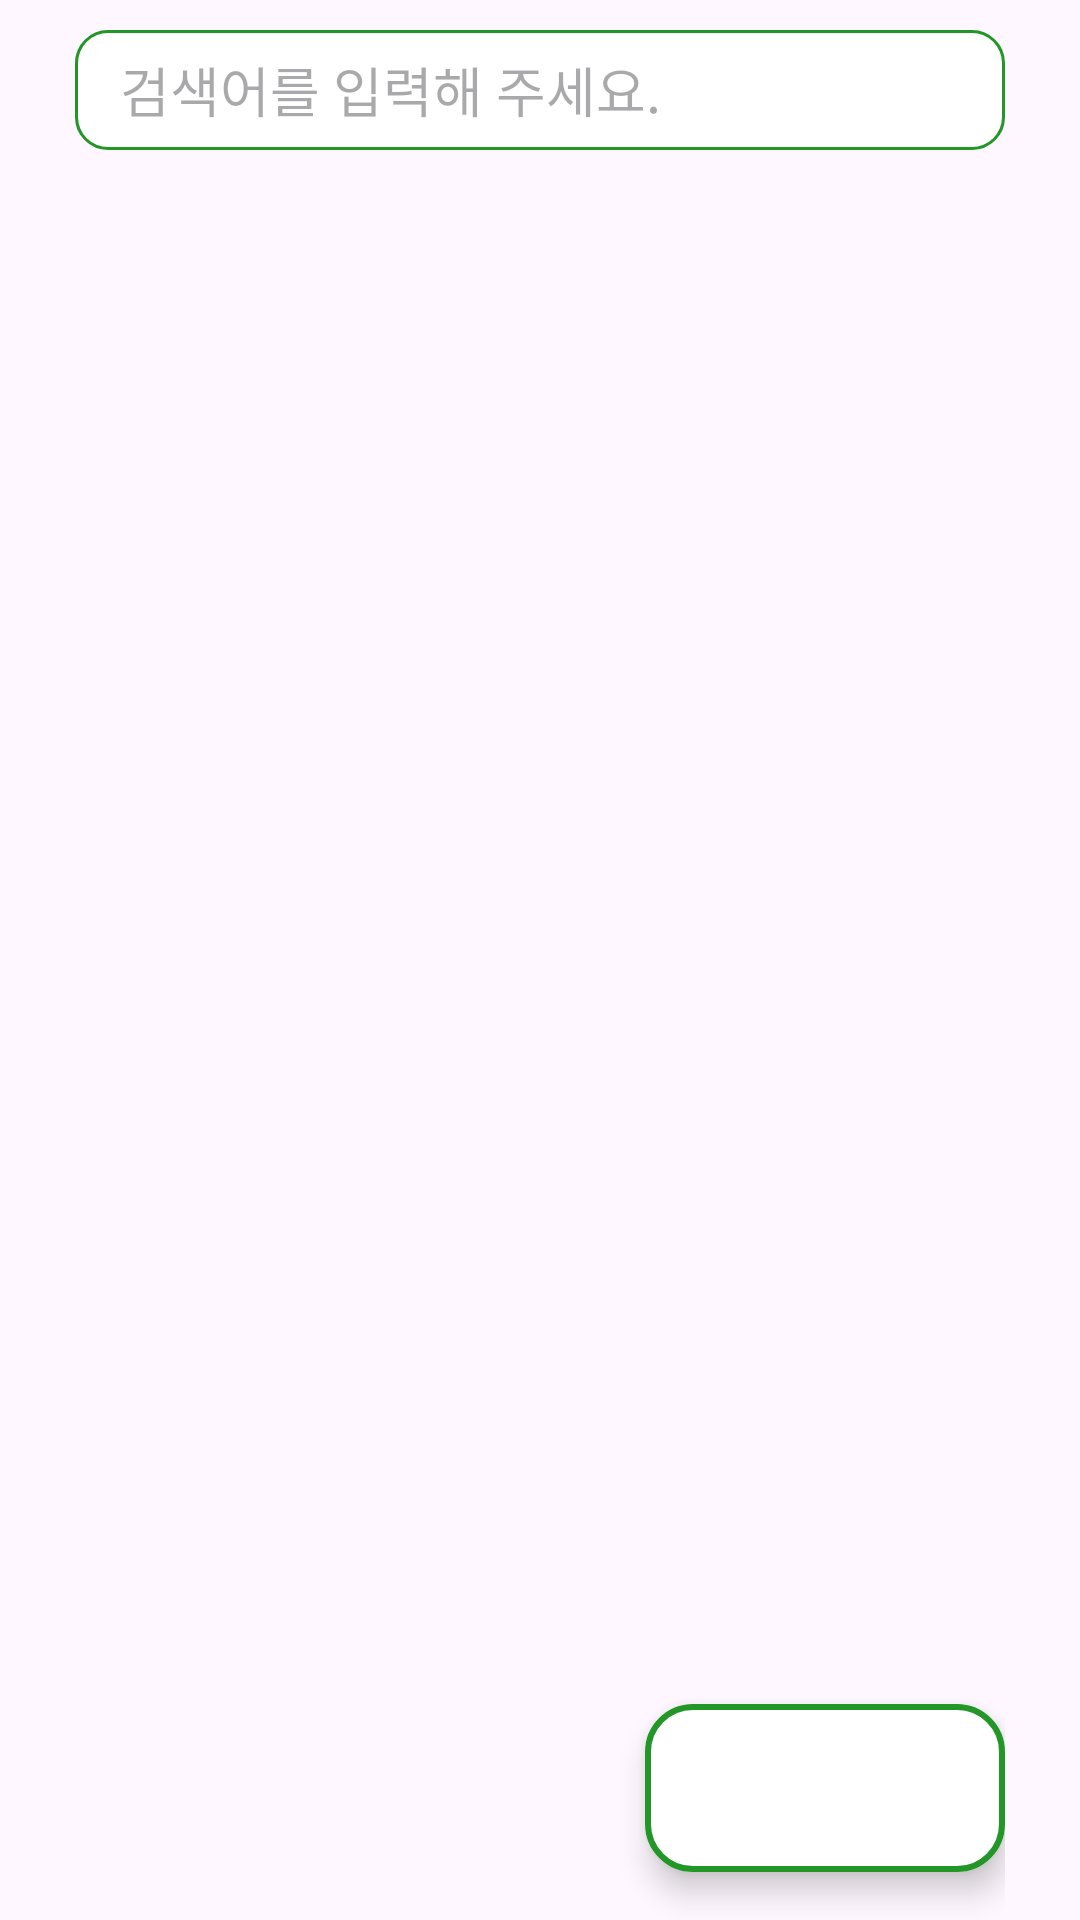

Produce the Android XML layout that renders to this screen, including the resource entries it uses.
<!-- AndroidManifest.xml: application theme Theme.Nbcamp_14team_project -->
<!-- res/layout/fragment_debate.xml -->
<?xml version="1.0" encoding="utf-8"?>
<androidx.constraintlayout.widget.ConstraintLayout xmlns:android="http://schemas.android.com/apk/res/android"
    xmlns:app="http://schemas.android.com/apk/res-auto"
    xmlns:tools="http://schemas.android.com/tools"
    android:layout_width="match_parent"
    android:layout_height="match_parent"
    android:paddingHorizontal="25dp"
    tools:context=".debate.DebateFragment">



    <LinearLayout
        android:id="@+id/searchView"
        android:layout_width="match_parent"
        android:layout_height="40dp"
        android:layout_marginTop="10dp"
        android:background="@drawable/et_border_radius_green"
        android:orientation="horizontal"
        android:paddingStart="10dp"
        app:layout_constraintEnd_toEndOf="parent"
        app:layout_constraintStart_toStartOf="parent"
        app:layout_constraintTop_toTopOf="parent">

        <EditText
            android:id="@+id/search_input"
            android:layout_width="0dp"
            android:layout_height="wrap_content"
            android:layout_gravity="center_vertical"
            android:layout_marginStart="5dp"
            android:layout_weight="1"
            android:background="@color/white"
            android:hint="검색어를 입력해 주세요."
            android:maxLines="1"
            android:singleLine="true" />

        <ImageButton
            android:id="@+id/search_btn"
            android:layout_width="40dp"
            android:layout_height="30dp"
            android:layout_gravity="center_vertical"
            android:background="@android:color/transparent"
            android:src="@drawable/ic_search" />
    </LinearLayout>

    <androidx.recyclerview.widget.RecyclerView
        android:id="@+id/debate_list"
        android:layout_width="match_parent"
        android:layout_height="0dp"
        app:layout_constraintBottom_toBottomOf="parent"
        app:layout_constraintEnd_toEndOf="parent"
        app:layout_constraintStart_toStartOf="parent"
        app:layout_constraintTop_toBottomOf="@id/searchView" />

    <com.google.android.material.floatingactionbutton.ExtendedFloatingActionButton
        android:id="@+id/btn_text"
        android:layout_width="wrap_content"
        android:layout_height="wrap_content"
        android:layout_marginBottom="16dp"
        android:backgroundTint="@color/white"
        android:layout_gravity="bottom|end"
        app:icon="@drawable/ic_plus_24px"
        android:elevation="3dp"
        app:strokeWidth="2dp"
        app:strokeColor="@color/green"
        app:layout_constraintBottom_toBottomOf="parent"
        app:layout_constraintEnd_toEndOf="parent"
         />


</androidx.constraintlayout.widget.ConstraintLayout>
<!-- resources referenced by this layout -->
<resources>
  <color name="green">#229627</color>
  <color name="white">#FFFFFFFF</color>
  <!-- drawable et_border_radius_green (drawable) -->
  <?xml version="1.0" encoding="utf-8"?>
  <layer-list xmlns:android="http://schemas.android.com/apk/res/android">
  
      <item>
          <shape android:shape="rectangle">
              <stroke
                  android:width="2dp"
                  android:color="@color/green" />
              <solid android:color="#00ff0000" />
              <corners android:radius="10dp" />
          </shape>
      </item>
  
      <item
          android:bottom="1dp"
          android:left="1dp"
          android:right="1dp"
          android:top="1dp">
          <shape android:shape="rectangle">
              <solid android:color="#FFFFFF" />
              <corners
                 android:radius="10dp" />
          </shape>
      </item>
  
  </layer-list>
  <style name="Theme.Nbcamp_14team_project" parent="Base.Theme.Nbcamp_14team_project" />
  <style name="Base.Theme.Nbcamp_14team_project" parent="Theme.Material3.DayNight.NoActionBar">
          
          <item name="android:windowLightStatusBar">false</item>
          <item name="android:statusBarColor">@color/green</item>
           <item name="colorPrimary">@color/green</item>
      </style>
</resources>
